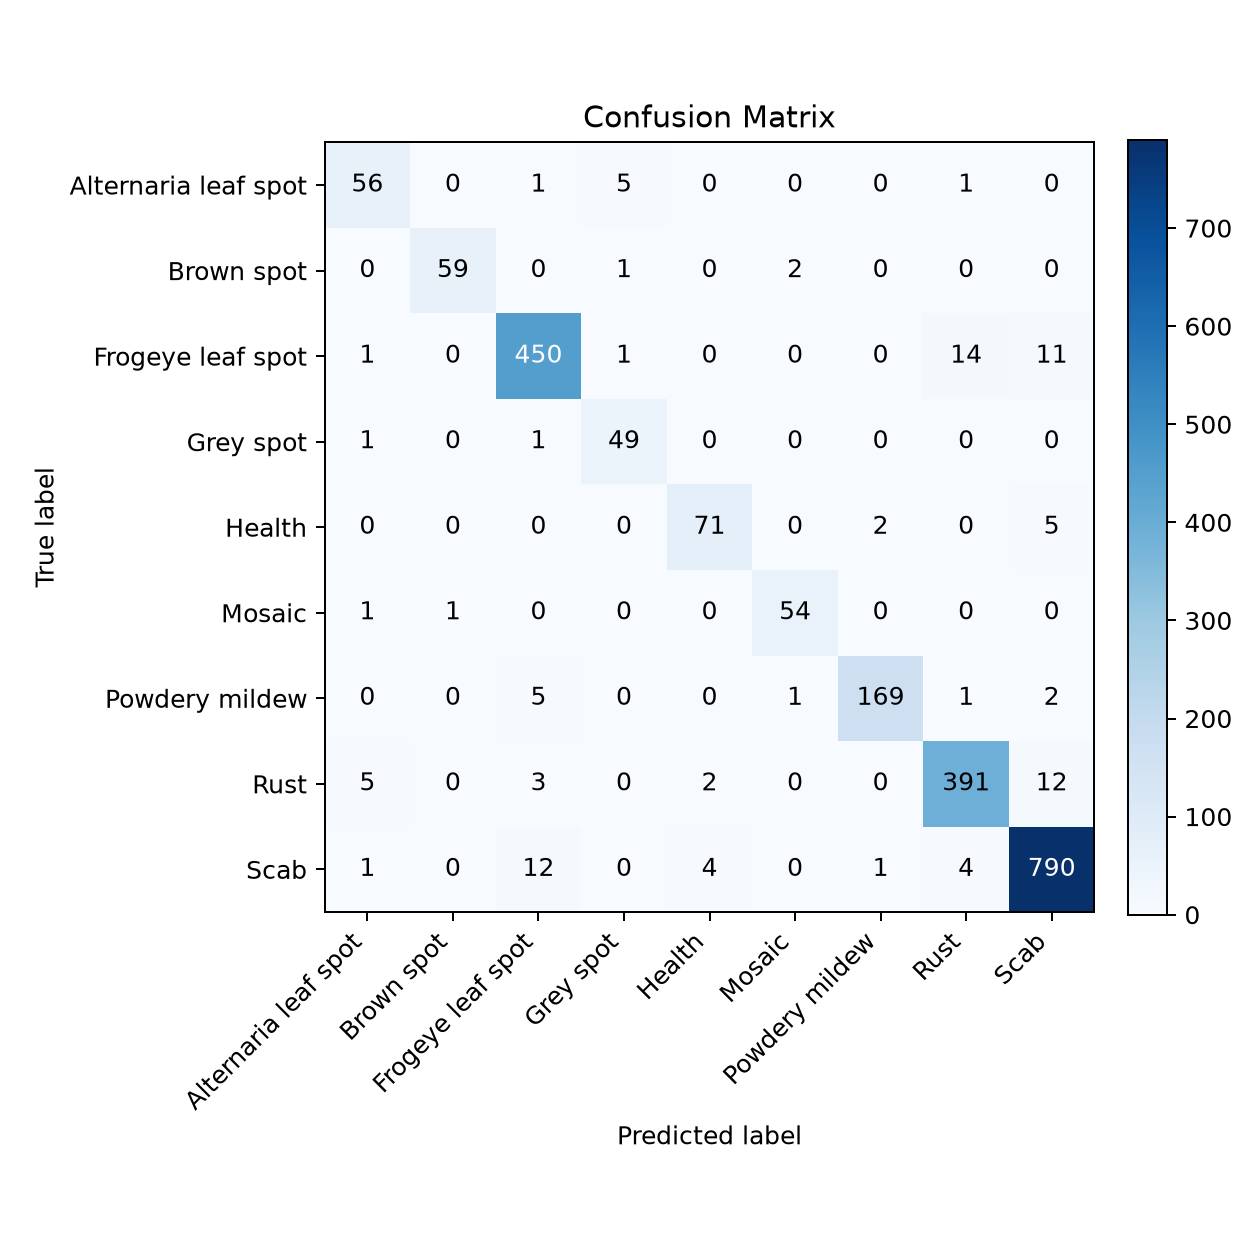

The table this chart was drawn from, first rows:
, Alternaria leaf spot, Brown spot, Frogeye leaf spot, Grey spot, Health, Mosaic, Powdery mildew, Rust, Scab
Alternaria leaf spot, 56, 0, 1, 5, 0, 0, 0, 1, 0
Brown spot, 0, 59, 0, 1, 0, 2, 0, 0, 0
Frogeye leaf spot, 1, 0, 450, 1, 0, 0, 0, 14, 11
Grey spot, 1, 0, 1, 49, 0, 0, 0, 0, 0
Health, 0, 0, 0, 0, 71, 0, 2, 0, 5
Mosaic, 1, 1, 0, 0, 0, 54, 0, 0, 0
Powdery mildew, 0, 0, 5, 0, 0, 1, 169, 1, 2
Rust, 5, 0, 3, 0, 2, 0, 0, 391, 12
Scab, 1, 0, 12, 0, 4, 0, 1, 4, 790
